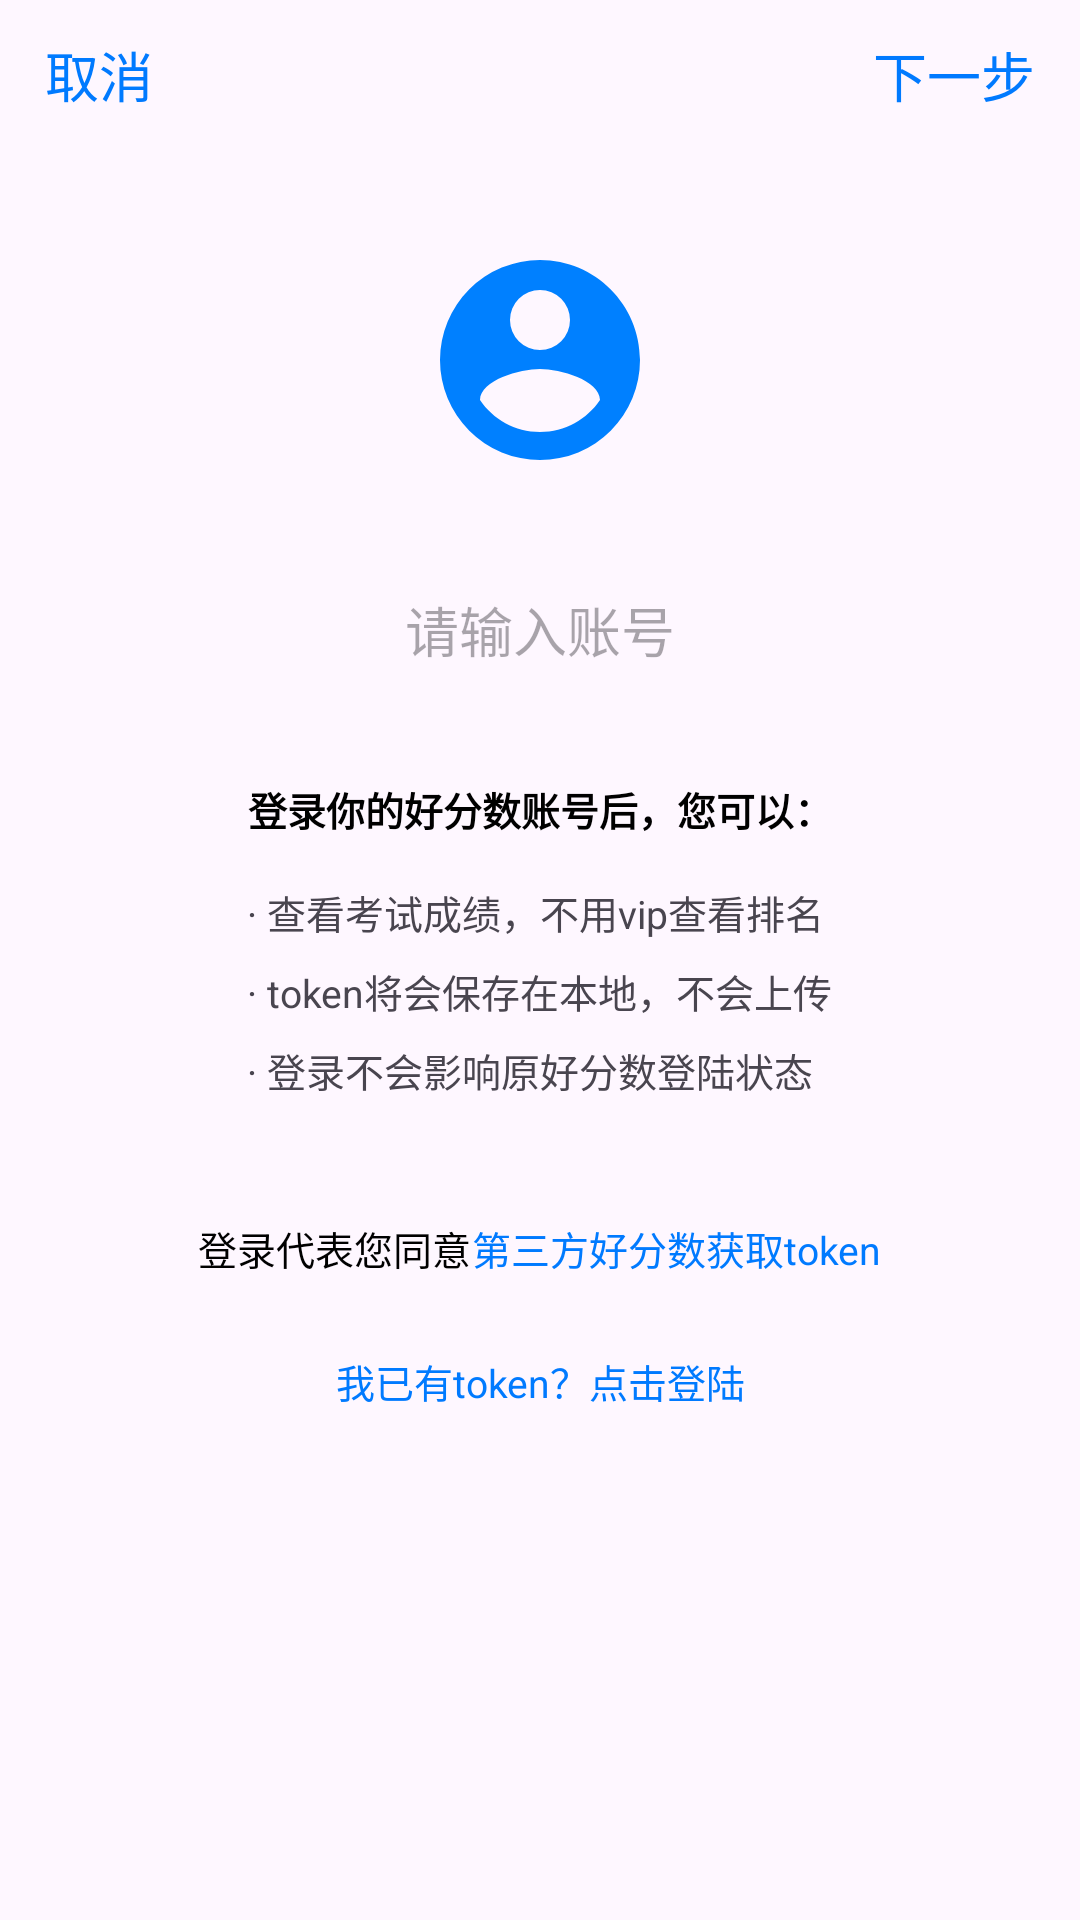

This screen was rendered from an Android layout file. Write that file and the resources it references.
<!-- AndroidManifest.xml: application theme AppTheme -->
<!-- res/layout/login_layout.xml -->
<?xml version="1.0" encoding="utf-8"?>
<LinearLayout
     xmlns:android="http://schemas.android.com/apk/res/android"
     android:layout_height="wrap_content"
     android:layout_width="match_parent"
     android:gravity="center_horizontal"
     android:orientation="vertical">

    <LinearLayout
         android:layout_height="50dp"
         android:layout_width="match_parent"
         android:orientation="horizontal">

        <TextView
            android:id="@+id/btn_cancel"
            android:layout_width="wrap_content"
            android:layout_height="match_parent"
            android:gravity="center"
            android:paddingLeft="15dp"
            android:paddingRight="15dp"
            android:text="取消"
            android:textColor="@color/dialogxIOSBlue"
            android:textSize="18dp" />       

        <Space
             android:layout_height="match_parent"
             android:layout_width="match_parent"
             android:layout_weight="1" />

        <TextView
             android:layout_height="match_parent"
             android:layout_width="wrap_content"
             android:gravity="center"
             android:paddingRight="15dp"
             android:textSize="18dp"
             android:paddingLeft="15dp"
             android:textColor="@color/dialogxIOSBlue"
             android:id="@+id/btn_submit"
             android:text="下一步" />

    </LinearLayout>

    <ImageView
         android:layout_height="80dp"
         android:layout_width="80dp"
         android:src="@drawable/img_login"
         android:layout_marginTop="30dp" />

    <FrameLayout
         android:layout_height="wrap_content"
         android:layout_width="match_parent"
         android:layout_marginTop="25dp">

        <RelativeLayout
             android:layout_height="wrap_content"
             android:layout_width="match_parent"
             android:paddingRight="25dp"
             android:paddingLeft="25dp"
             android:id="@+id/box_userName">

            <EditText
                 android:layout_height="50dp"
                 android:layout_width="match_parent"
                 android:background="@drawable/ios_edit_box_bkg"
                 android:gravity="center"
                 android:hint="请输入账号"
                 android:inputType="textEmailAddress"
                 android:id="@+id/edit_userName" />

        </RelativeLayout>

        <RelativeLayout
             android:layout_height="wrap_content"
             android:layout_width="match_parent"
             android:visibility="gone"
             android:paddingRight="25dp"
             android:paddingLeft="25dp"
             android:id="@+id/box_password">

            <EditText
                 android:layout_height="50dp"
                 android:layout_width="match_parent"
                 android:background="@drawable/ios_edit_box_bkg"
                 android:gravity="center"
                 android:hint="请输入密码"
                 android:inputType="textPassword"
                 android:id="@+id/edit_password" />

        </RelativeLayout>

    </FrameLayout>

    <TextView
         android:layout_height="wrap_content"
         android:layout_width="match_parent"
         android:gravity="center"
         android:textSize="13dp"
         android:textColor="@color/black"
         android:layout_marginTop="25dp"
         android:text="登录你的好分数账号后，您可以："
         android:textStyle="bold" />

    <LinearLayout
         android:layout_height="wrap_content"
         android:layout_width="wrap_content"
         android:orientation="vertical"
         android:layout_marginTop="15dp">

        <TextView
             android:layout_height="wrap_content"
             android:layout_width="match_parent"
             android:textSize="13dp"
             android:textColor="@color/black75"
             android:text="· 查看考试成绩，不用vip查看排名" />

        <TextView
             android:layout_height="wrap_content"
             android:layout_width="match_parent"
             android:textSize="13dp"
             android:textColor="@color/black75"
             android:layout_marginTop="7dp"
             android:text="· token将会保存在本地，不会上传" />

        <TextView
             android:layout_height="wrap_content"
             android:layout_width="match_parent"
             android:textSize="13dp"
             android:textColor="@color/black75"
             android:layout_marginTop="7dp"
             android:text="· 登录不会影响原好分数登陆状态" />

    </LinearLayout>

    <LinearLayout
         android:layout_height="wrap_content"
         android:layout_width="wrap_content"
         android:orientation="horizontal"
         android:layout_marginTop="15dp">

        <TextView
             android:layout_height="wrap_content"
             android:layout_width="match_parent"
             android:gravity="center"
             android:textSize="13dp"
             android:textColor="@color/black"
             android:layout_marginTop="25dp"
             android:text="登录代表您同意" />

        <TextView
             android:layout_height="wrap_content"
             android:layout_width="match_parent"
             android:gravity="center"
             android:textSize="13dp"
             android:textColor="@color/dialogxIOSBlue"
             android:layout_marginTop="25dp"
             android:id="@+id/btn_license"
             android:text="第三方好分数获取token" />

    </LinearLayout>

    <TextView
        android:layout_height="wrap_content"
        android:layout_width="match_parent"
        android:gravity="center"
        android:textSize="13dp"
        android:textColor="@color/dialogxIOSBlue"
        android:layout_marginTop="25dp"
        android:id="@+id/btn_importtoken"
             android:text="我已有token？点击登陆" />
    
    <Space
         android:layout_height="50dp"
         android:layout_width="match_parent" />

</LinearLayout>
<!-- resources referenced by this layout -->
<resources>
  <color name="dialogxIOSBlue">#007AFF</color>
  <!-- drawable img_login (drawable) -->
  <vector
  	xmlns:android="http://schemas.android.com/apk/res/android"
  	android:width="80dp"
  	android:height="80dp"
  	android:viewportHeight="24"
  	android:viewportWidth="24"
  	android:tint="#FF0080FF">
  
  		<path
  			android:fillColor="#ff000000"
  			android:pathData="M12,19.2C9.5,19.2 7.29,17.92 6,16C6.03,14 10,12.9 12,12.9C14,12.9 17.97,14 18,16C16.71,17.92 14.5,19.2 12,19.2M12,5A3,3 0,0 1,15 8A3,3 0,0 1,12 11A3,3 0,0 1,9 8A3,3 0,0 1,12 5M12,2A10,10 0,0 0,2 12A10,10 0,0 0,12 22A10,10 0,0 0,22 12C22,6.47 17.5,2 12,2Z"/>
  
  </vector>
  <style name="AppTheme" parent="Base.AppTheme" />
  <style name="Base.AppTheme" parent="Theme.Material3.DayNight.NoActionBar">
      
      
    </style>
  <!-- not gathered from this repository: default colours our renderer supplied (Android Studio template values) -->
  <color name="black">#FF000000</color>
</resources>
